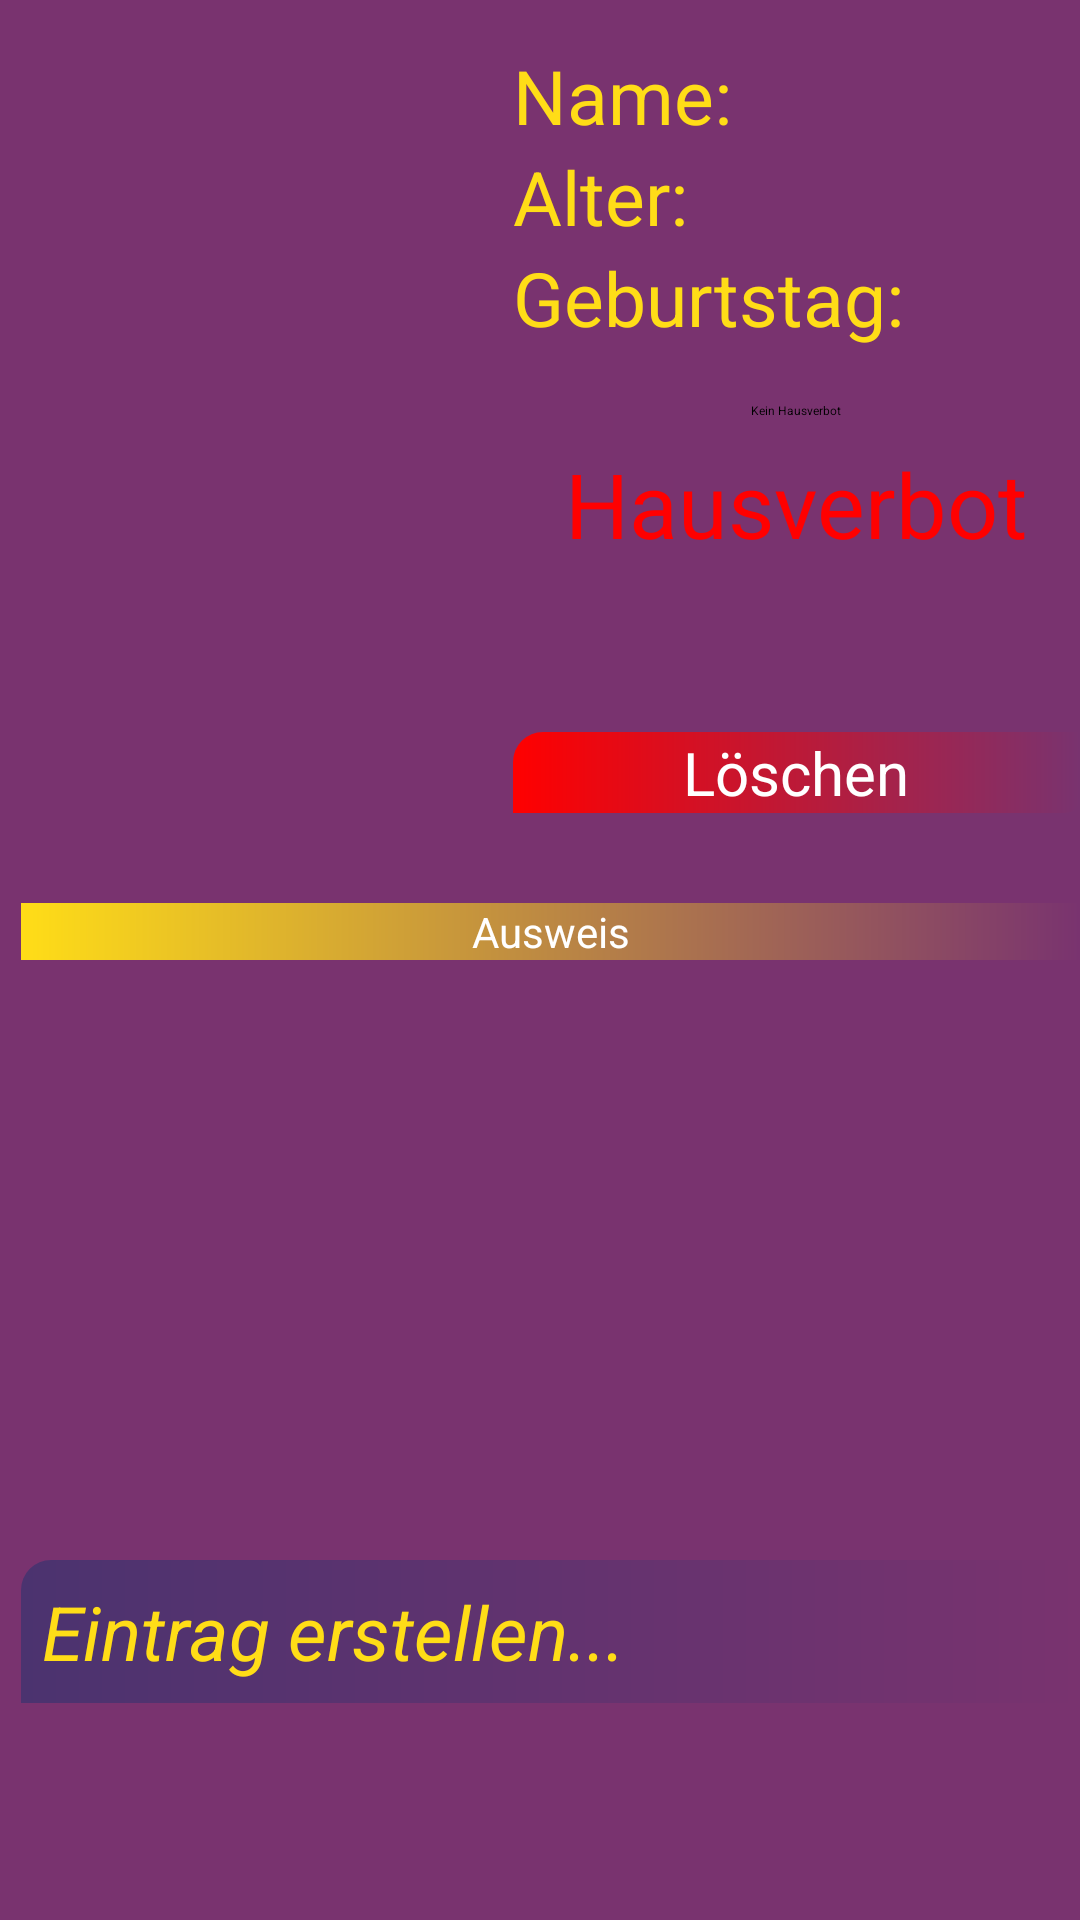

This screen was rendered from an Android layout file. Write that file and the resources it references.
<!-- AndroidManifest.xml: application theme AppTheme -->
<!-- res/layout/activity_person_info.xml -->
<?xml version="1.0" encoding="utf-8"?>
<ScrollView xmlns:android="http://schemas.android.com/apk/res/android"
    xmlns:tools="http://schemas.android.com/tools"
    android:id="@+id/personInfoLayout"
    android:layout_width="fill_parent"
    android:layout_height="fill_parent"
    android:background="@color/bright_purple"
    tools:context="com.knoeflerdesign.keywest.PersonInfoActivity">

    <RelativeLayout
        android:layout_width="fill_parent"
        android:layout_height="fill_parent"
        android:background="@color/bright_purple">

        <ImageView
            android:id="@+id/personPPImage"
            android:layout_width="wrap_content"
            android:layout_height="wrap_content"
            android:layout_alignParentLeft="true"
            android:layout_alignParentStart="true"
            android:layout_alignParentTop="true"
            android:layout_marginLeft="7dp"
            android:layout_marginTop="15dp"
            android:minHeight="256dp"
            android:minWidth="144dp" />

        <TableLayout
            android:id="@+id/personInfo"
            android:layout_width="fill_parent"
            android:layout_height="wrap_content"
            android:layout_alignParentEnd="true"
            android:layout_alignParentRight="true"
            android:layout_alignTop="@+id/personPPImage"
            android:layout_marginLeft="20dp"
            android:layout_toEndOf="@+id/personPPImage">

            <TableRow>

                <TextView
                    android:layout_width="wrap_content"
                    android:layout_height="wrap_content"
                    android:text="Name:"
                    android:textSize="25sp"
                    android:textColor="@color/yellow" />

                <TextView
                    android:id="@+id/personsName"
                    android:layout_width="wrap_content"
                    android:layout_height="wrap_content"
                    android:textColor="#ffffff"
                    android:textSize="25sp"
                    android:paddingLeft="30dp" />
            </TableRow>

            <TableRow>

                <TextView
                    android:layout_width="wrap_content"
                    android:layout_height="wrap_content"
                    android:text="Alter:"
                    android:textSize="25sp"
                    android:textColor="@color/yellow" />

                <TextView
                    android:id="@+id/personsAge"
                    android:layout_width="wrap_content"
                    android:layout_height="wrap_content"
                    android:textColor="#ffffff"
                    android:textSize="25sp"
                    android:paddingLeft="30dp" />
            </TableRow>

            <TableRow>

                <TextView
                    android:layout_width="wrap_content"
                    android:layout_height="wrap_content"
                    android:text="Geburtstag:"
                    android:textSize="25sp"
                    android:textColor="@color/yellow" />

                <TextView
                    android:id="@+id/personsBirthdate"
                    android:layout_width="wrap_content"
                    android:layout_height="wrap_content"
                    android:textColor="#ffffff"
                    android:textSize="25sp"
                    android:paddingLeft="30dp" />
            </TableRow>
        </TableLayout>


        <Button
            android:id="@+id/deletePersonButton"
            style="@style/deleteButton"
            android:layout_width="wrap_content"
            android:layout_height="wrap_content"
            android:text="@string/deleteButtonText"
            android:layout_alignBottom="@+id/personPPImage"
            android:layout_alignRight="@+id/personsPassportDescription"
            android:layout_alignEnd="@+id/personsPassportDescription"
            android:layout_alignLeft="@+id/bannedSwitch"
            android:layout_alignStart="@+id/bannedSwitch" />

        <Switch
            android:id="@+id/bannedSwitch"
            android:layout_width="wrap_content"
            android:layout_height="wrap_content"
            android:layout_alignLeft="@+id/personInfo"
            android:layout_alignStart="@+id/personInfo"
            android:layout_below="@+id/personInfo"
            android:layout_marginTop="10dp"
            android:textColor="@color/yellow"
            android:layout_alignRight="@+id/detailsText"
            android:layout_alignEnd="@+id/detailsText"
            android:checked="false"
            android:textOff="Kein Hausverbot"
            android:textOn="Hat Hausverbot" />

        <TextView
            android:id="@+id/personsBannedState"
            android:layout_width="wrap_content"
            android:layout_height="wrap_content"
            android:layout_alignLeft="@+id/deletePersonButton"
            android:layout_alignStart="@+id/deletePersonButton"
            android:layout_below="@+id/bannedSwitch"
            android:text="Hausverbot"
            android:textAlignment="center"
            android:textColor="@color/banned_red"
            android:textSize="30sp"
            android:layout_alignRight="@+id/deletePersonButton"
            android:layout_alignEnd="@+id/deletePersonButton" />

    <Space
        android:layout_width="fill_parent"
        android:layout_height="30dp"
        android:layout_below="@id/deletePersonButton"
        android:id="@+id/Space1"/>

        <TextView
            android:text="@string/passportpictureCD"
            android:id="@+id/personsPassportDescription"
            android:textColor="#ffffff"
            style="@style/idCardHeaders"
            android:layout_width="fill_parent"
            android:layout_height="wrap_content"
            android:layout_below="@+id/Space1"
            android:layout_alignLeft="@+id/personPPImage"
            android:layout_alignStart="@+id/personPPImage" />

        <ImageView
            android:id="@+id/personsPassport"
            android:layout_below="@id/personsPassportDescription"
            android:layout_width="320dp"
            android:layout_height="200dp"
            android:layout_marginLeft="150dp"
            android:minHeight="72dp"
            android:minWidth="128dp"/>

        <EditText
        android:id="@+id/detailsText"
        android:layout_width="fill_parent"
        android:layout_height="wrap_content"
        android:hint="Eintrag erstellen..."
        android:textColor="#ffffff"
        android:textColorHint="@color/yellow"
        android:textSize="25dp"
        android:textStyle="italic"
        android:minLines="1"
        android:layout_below="@id/personsPassport"
        android:padding="7dp"
        style="@style/detailsTextField"
        android:layout_alignParentBottom="true"
        android:layout_alignStart="@+id/personPPImage"
        android:layout_alignLeft="@+id/personPPImage" />
    </RelativeLayout>


</ScrollView>
<!-- resources referenced by this layout -->
<resources>
  <color name="banned_red">#FF0000</color>
  <color name="bright_purple">#79336f</color>
  <color name="yellow">#ffdd17</color>
  <string name="deleteButtonText">Löschen</string>
  <string name="passportpictureCD">Ausweis</string>
  <style name="deleteButton">
          <item name="android:textSize">20sp</item>
          <item name="android:textColor">#ffffff</item>
          <item name="android:background">@drawable/button_red</item>
      </style>
  <style name="detailsTextField">
          <item name="android:background">@drawable/details_text_style</item>
      </style>
  <style name="idCardHeaders">
          <item name="android:textColor">#ffffff</item>
          <item name="android:background">@drawable/headers</item>
          <item name="android:gravity">center_horizontal</item>
      </style>
  <style name="AppTheme" parent="AppBaseTheme">
          
      </style>
  <!-- drawable button_red (drawable-mdpi) -->
  <?xml version="1.0" encoding="utf-8"?>
  <shape xmlns:android="http://schemas.android.com/apk/res/android"
      android:shape="rectangle">
  
      <corners
          android:topLeftRadius="10dp"
          android:bottomRightRadius="5dp"
          />
  
      <gradient
          android:startColor="@color/banned_red"
          android:endColor="@color/bright_purple"
          android:type="linear"
          />
  
  </shape>
  <!-- drawable details_text_style (drawable-mdpi) -->
  <?xml version="1.0" encoding="utf-8"?>
  <shape xmlns:android="http://schemas.android.com/apk/res/android"
      android:shape="rectangle">
  
      <corners
          android:topLeftRadius="10dp"
          />
  
      <gradient
          android:startColor="@color/dark_purple"
          android:endColor="@color/bright_purple"
          android:type="linear"
          />
  
  </shape>
  <!-- drawable headers (drawable-mdpi) -->
  <?xml version="1.0" encoding="utf-8"?>
  <shape xmlns:android="http://schemas.android.com/apk/res/android"
      android:shape="rectangle">
  
      <gradient
          android:startColor="@color/yellow"
          android:endColor="@color/bright_purple"
          />
  
  </shape>
  <style name="AppBaseTheme" parent="android:Theme.Light">
          
      </style>
  <color name="dark_purple">#4b336f</color>
</resources>
